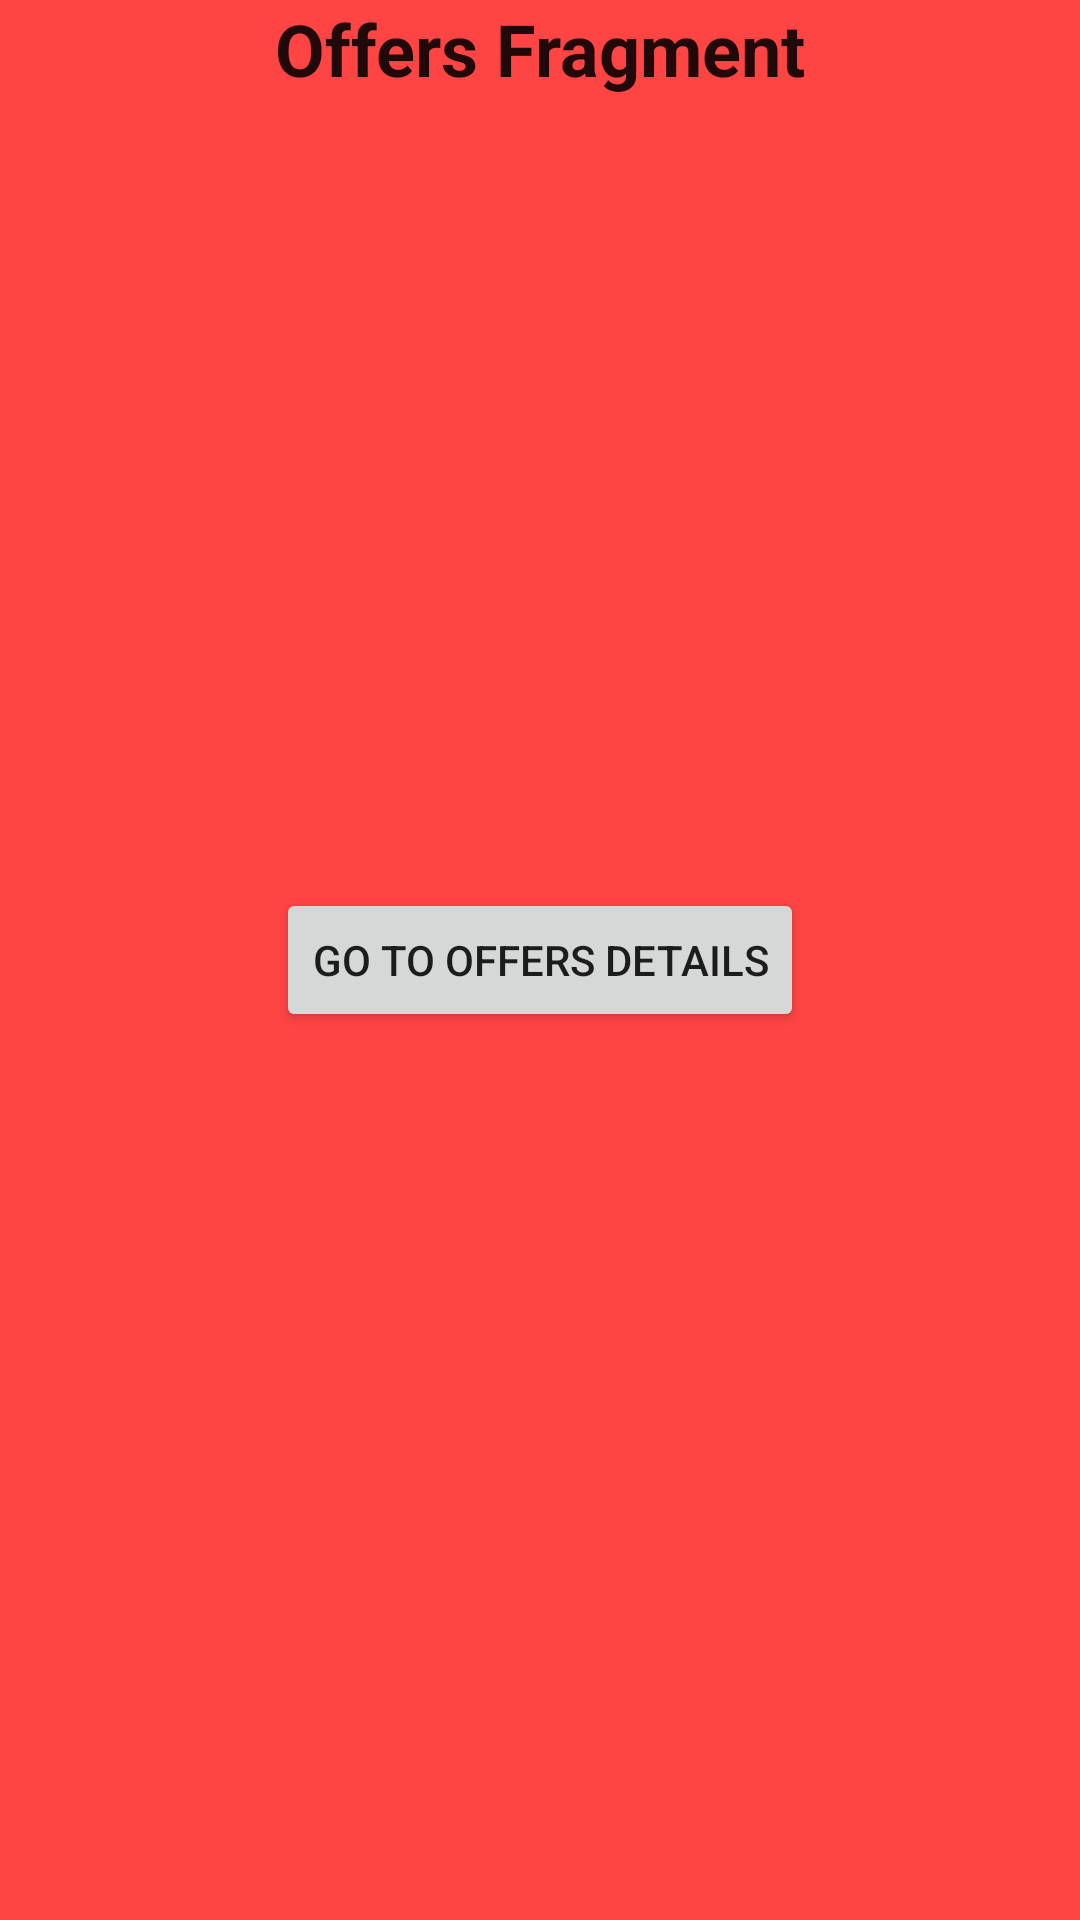

Android layout source for this screen:
<!-- AndroidManifest.xml: application theme Theme.BottomNavigationViewProject -->
<!-- res/layout/fragment_offers.xml -->
<?xml version="1.0" encoding="utf-8"?>
<androidx.constraintlayout.widget.ConstraintLayout xmlns:android="http://schemas.android.com/apk/res/android"
    xmlns:app="http://schemas.android.com/apk/res-auto"
    xmlns:tools="http://schemas.android.com/tools"
    android:layout_width="match_parent"
    android:layout_height="match_parent"
    android:background="@android:color/holo_red_light"
    tools:context=".OffersFragment">

    <TextView
        android:layout_width="wrap_content"
        android:layout_height="wrap_content"
        android:gravity="center"
        android:text="Offers Fragment"
        android:textAppearance="@style/TextAppearance.AppCompat.Headline"
        android:textStyle="bold"
        app:layout_constraintEnd_toEndOf="parent"
        app:layout_constraintStart_toStartOf="parent"
        app:layout_constraintTop_toTopOf="parent" />

    <Button
        android:id="@+id/button"
        android:layout_width="wrap_content"
        android:layout_height="wrap_content"
        android:text="Go to Offers Details"
        app:layout_constraintBottom_toBottomOf="parent"
        app:layout_constraintEnd_toEndOf="parent"
        app:layout_constraintStart_toStartOf="parent"
        app:layout_constraintTop_toTopOf="parent" />
</androidx.constraintlayout.widget.ConstraintLayout>
<!-- resources referenced by this layout -->
<resources>
  <style name="Theme.BottomNavigationViewProject" parent="Theme.MaterialComponents.DayNight.DarkActionBar">
          
          <item name="colorPrimary">@color/purple_500</item>
          <item name="colorPrimaryVariant">@color/purple_700</item>
          <item name="colorOnPrimary">@color/white</item>
          
          <item name="colorSecondary">@color/teal_200</item>
          <item name="colorSecondaryVariant">@color/teal_700</item>
          <item name="colorOnSecondary">@color/black</item>
          
          <item name="android:statusBarColor" tools:targetApi="l">?attr/colorPrimaryVariant</item>
          
      </style>
  <color name="purple_500">#FF6200EE</color>
  <color name="purple_700">#FF3700B3</color>
  <color name="white">#FFFFFFFF</color>
  <color name="teal_200">#FF03DAC5</color>
  <color name="teal_700">#FF018786</color>
  <color name="black">#FF000000</color>
</resources>
